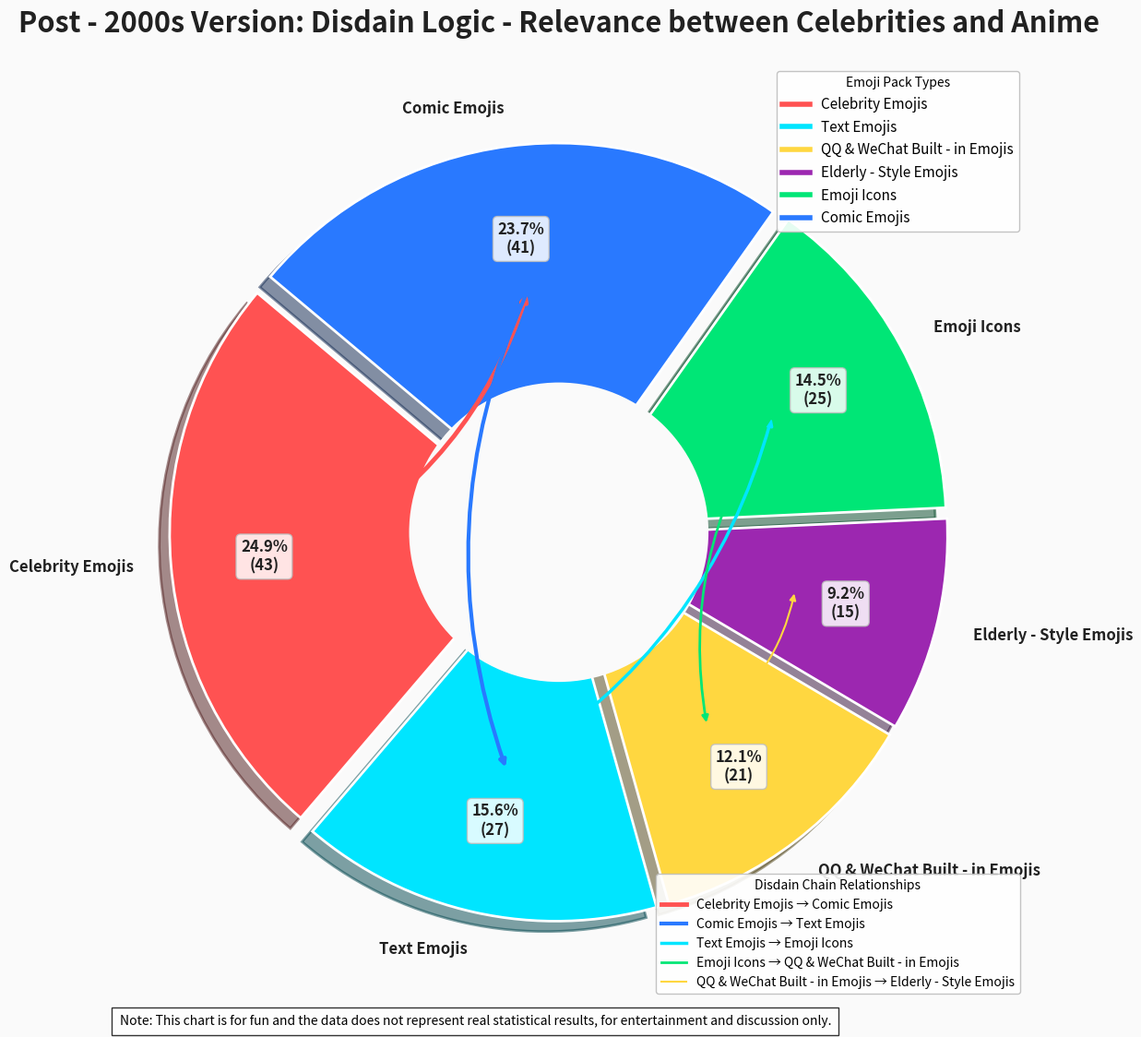

Source code (Python):
import matplotlib.pyplot as plt
import numpy as np
from matplotlib.lines import Line2D

# Emoji pack color scheme (strictly corresponding to types)
color_map = {
    'Celebrity Emojis': '#FF5252',
    'Text Emojis': '#00E5FF',
    'QQ & WeChat Built - in Emojis': '#FFD740',
    'Elderly - Style Emojis': '#9C27B0',
    'Emoji Icons': '#00E676',
    'Comic Emojis': '#2979FF',
}

# Data definition (keep the original logic)
categories = ['Celebrity Emojis', 'Text Emojis', 'QQ & WeChat Built - in Emojis', 
              'Elderly - Style Emojis', 'Emoji Icons', 'Comic Emojis']
percentages = [43, 27, 21, 16, 25, 41]

#鄙视链关系（明确类型对应，方便颜色映射）
# Disdain chain relationships (clearly correspond to types for easy color mapping)
connections = [
    ('Celebrity Emojis', 'Comic Emojis', 3.5),   # Celebrity → Comic
    ('Comic Emojis', 'Text Emojis', 3),    # Comic → Text
    ('Text Emojis', 'Emoji Icons', 2.5),       # Text → Emoji
    ('Emoji Icons', 'QQ & WeChat Built - in Emojis', 2),    # Emoji → QQ
    ('QQ & WeChat Built - in Emojis', 'Elderly - Style Emojis', 1.5),  # QQ → Elderly
]

# Create a canvas and basic settings
fig, ax = plt.subplots(figsize=(14, 12), facecolor='#FAFAFA')
ax.set_facecolor('#FAFAFA')
ax.grid(True, linestyle='--', alpha=0.3, color='#EEEEEE')

# Draw a pie chart (enhance shadow and border)
wedges, texts, autotexts = ax.pie(
    percentages, 
    labels=categories, 
    autopct=lambda p: f'{p:.1f}%\n({int(p * sum(percentages) / 100)})',
    colors=[color_map[c] for c in categories],
    startangle=140,
    pctdistance=0.75,
    explode=[0.04] * 6,
    shadow=True,
    wedgeprops={'edgecolor': 'white', 'linewidth': 2, 'antialiased': True},
    textprops={'fontsize': 12, 'weight': 'bold', 'color': '#212121'}
)

# Center white mask (enhance the sense of hierarchy)
center_circle = plt.Circle((0, 0), 0.4, color='#FAFAFA', linewidth=0, zorder=1)
ax.add_artist(center_circle)

# Optimize the style of percentage labels (with a white background box)
for a in autotexts:
    a.set_bbox(dict(boxstyle="round,pad=0.3", fc="white", ec="#BDBDBD", alpha=0.85))

# Set the title
ax.set_title('Post - 2000s Version: Disdain Logic - Relevance between Celebrities and Anime', 
             fontsize=22, 
             fontweight='bold', 
             color='#212121',
             pad=25)

# Draw disdain chain arrows (the color strictly corresponds to the main color of the emoji pack)
for start_cat, end_cat, weight in connections:
    # Find the angle of the corresponding sector
    start_wedge = [w for w, l in zip(wedges, categories) if l == start_cat][0]
    end_wedge = [w for w, l in zip(wedges, categories) if l == end_cat][0]
    
    start_angle = (start_wedge.theta2 + start_wedge.theta1) / 2
    end_angle = (end_wedge.theta2 + end_wedge.theta1) / 2
    
    # Calculate coordinates (unified radius to avoid confusion)
    radius = 0.65
    start_x = np.cos(np.radians(start_angle)) * radius
    start_y = np.sin(np.radians(start_angle)) * radius
    end_x = np.cos(np.radians(end_angle)) * radius
    end_y = np.sin(np.radians(end_angle)) * radius
    
    # Draw an arrow (single color, consistent with the color of the starting emoji pack)
    ax.annotate(
        '', 
        xy=(end_x, end_y), 
        xytext=(start_x, start_y),
        arrowprops=dict(
            arrowstyle='-|>', 
            color=color_map[start_cat],  # Use the color of the starting type
            lw=weight,
            connectionstyle="arc3,rad=0.2"
        )
    )

# Build a legend (divided into two groups: types + relationships)
legend_type = [
    Line2D([0], [0], color=color_map[c], lw=4, label=c) 
    for c in categories
]

legend_arrow = [
    Line2D([0], [0], color=color_map[start], lw=weight, label=f'{start} → {end}') 
    for start, end, weight in connections
]

# Combine the legends (types first, then relationships)
legend1 = ax.legend(
    handles=legend_type, 
    loc='upper right', 
    title="Emoji Pack Types", 
    fontsize=11, 
    frameon=True,
    framealpha=0.9, 
    facecolor='white', 
    edgecolor='#BDBDBD'
)
ax.add_artist(legend1)

ax.legend(
    handles=legend_arrow, 
    loc='lower right', 
    title="Disdain Chain Relationships", 
    fontsize=10, 
    frameon=True,
    framealpha=0.9, 
    facecolor='white', 
    edgecolor='#BDBDBD'
)

# Bottom note
plt.figtext(
    0.15, 0.02, 
    "Note: This chart is for fun and the data does not represent real statistical results, for entertainment and discussion only.", 
    ha="left", 
    fontsize=10, 
    bbox={"facecolor":"white", "alpha":0.8, "pad":6}
)

# Adjust the layout
plt.tight_layout(rect=[0, 0.03, 1, 0.95])
plt.show()
